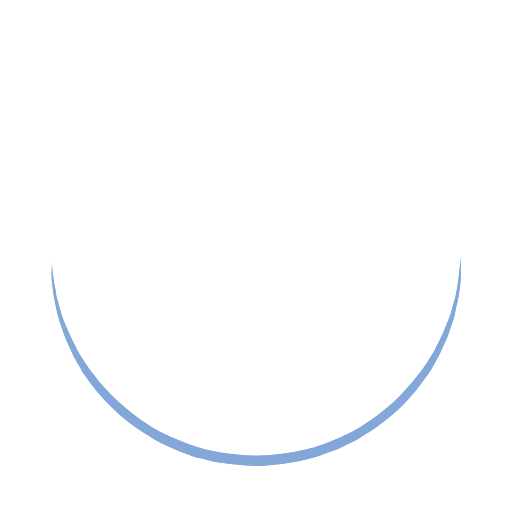
t = 0.00 s
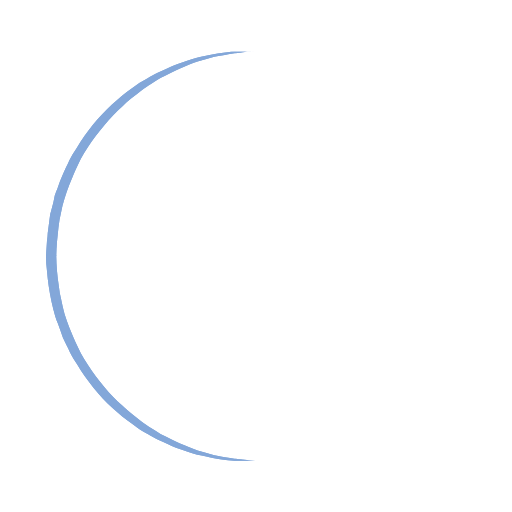
t = 0.25 s
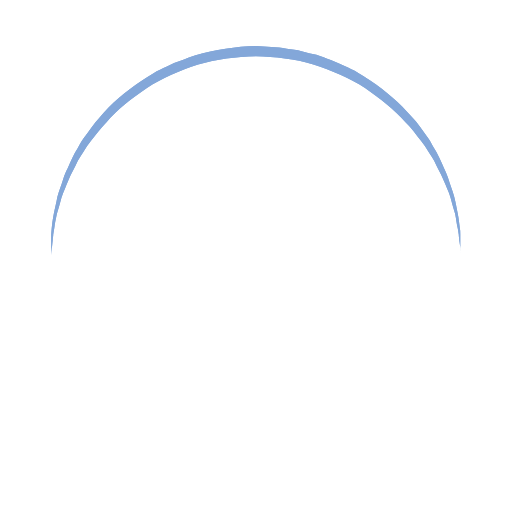
t = 0.50 s
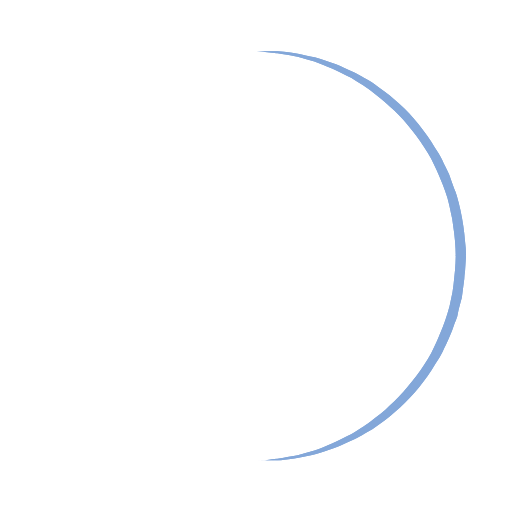
t = 0.75 s

The animated SVG that drew these frames (rendered in a browser with its animation timeline set to each time). Animation: 1 SMIL element (animateTransform=1); one cycle of 1.00 s, repeats indefinitely.

<?xml version="1.0" encoding="utf-8"?><svg width='48px' height='48px' xmlns="http://www.w3.org/2000/svg" viewBox="0 0 100 100" preserveAspectRatio="xMidYMid" class="uil-ring"><rect x="0" y="0" width="100" height="100" fill="none" class="bk"></rect><defs><filter id="uil-ring-shadow" x="-100%" y="-100%" width="300%" height="300%"><feOffset result="offOut" in="SourceGraphic" dx="0" dy="0"></feOffset><feGaussianBlur result="blurOut" in="offOut" stdDeviation="0"></feGaussianBlur><feBlend in="SourceGraphic" in2="blurOut" mode="normal"></feBlend></filter></defs><path d="M10,50c0,0,0,0.5,0.1,1.4c0,0.5,0.1,1,0.2,1.7c0,0.3,0.1,0.7,0.1,1.1c0.1,0.4,0.1,0.8,0.2,1.2c0.2,0.8,0.3,1.8,0.5,2.8 c0.3,1,0.6,2.1,0.9,3.2c0.3,1.1,0.9,2.3,1.4,3.5c0.5,1.2,1.2,2.4,1.8,3.7c0.3,0.6,0.8,1.2,1.2,1.9c0.4,0.6,0.8,1.3,1.3,1.9 c1,1.2,1.9,2.6,3.1,3.7c2.2,2.5,5,4.7,7.9,6.7c3,2,6.5,3.4,10.1,4.6c3.6,1.1,7.5,1.5,11.2,1.6c4-0.1,7.7-0.6,11.3-1.6 c3.6-1.2,7-2.6,10-4.6c3-2,5.8-4.2,7.9-6.7c1.2-1.2,2.1-2.5,3.1-3.7c0.5-0.6,0.9-1.3,1.3-1.9c0.4-0.6,0.8-1.3,1.2-1.9 c0.6-1.3,1.3-2.5,1.8-3.7c0.5-1.2,1-2.4,1.4-3.5c0.3-1.1,0.6-2.2,0.9-3.2c0.2-1,0.4-1.9,0.5-2.8c0.1-0.4,0.1-0.8,0.2-1.2 c0-0.4,0.1-0.7,0.1-1.1c0.1-0.7,0.1-1.2,0.2-1.7C90,50.5,90,50,90,50s0,0.5,0,1.4c0,0.5,0,1,0,1.7c0,0.3,0,0.7,0,1.1 c0,0.4-0.1,0.8-0.1,1.2c-0.1,0.9-0.2,1.8-0.4,2.8c-0.2,1-0.5,2.1-0.7,3.3c-0.3,1.2-0.8,2.4-1.2,3.7c-0.2,0.7-0.5,1.3-0.8,1.9 c-0.3,0.7-0.6,1.3-0.9,2c-0.3,0.7-0.7,1.3-1.1,2c-0.4,0.7-0.7,1.4-1.2,2c-1,1.3-1.9,2.7-3.1,4c-2.2,2.7-5,5-8.1,7.1 c-0.8,0.5-1.6,1-2.4,1.5c-0.8,0.5-1.7,0.9-2.6,1.3L66,87.7l-1.4,0.5c-0.9,0.3-1.8,0.7-2.8,1c-3.8,1.1-7.9,1.7-11.8,1.8L47,90.8 c-1,0-2-0.2-3-0.3l-1.5-0.2l-0.7-0.1L41.1,90c-1-0.3-1.9-0.5-2.9-0.7c-0.9-0.3-1.9-0.7-2.8-1L34,87.7l-1.3-0.6 c-0.9-0.4-1.8-0.8-2.6-1.3c-0.8-0.5-1.6-1-2.4-1.5c-3.1-2.1-5.9-4.5-8.1-7.1c-1.2-1.2-2.1-2.7-3.1-4c-0.5-0.6-0.8-1.4-1.2-2 c-0.4-0.7-0.8-1.3-1.1-2c-0.3-0.7-0.6-1.3-0.9-2c-0.3-0.7-0.6-1.3-0.8-1.9c-0.4-1.3-0.9-2.5-1.2-3.7c-0.3-1.2-0.5-2.3-0.7-3.3 c-0.2-1-0.3-2-0.4-2.8c-0.1-0.4-0.1-0.8-0.1-1.2c0-0.4,0-0.7,0-1.1c0-0.7,0-1.2,0-1.7C10,50.5,10,50,10,50z" fill="#83a7d9" filter="url(#uil-ring-shadow)"><animateTransform attributeName="transform" type="rotate" from="0 50 50" to="360 50 50" repeatCount="indefinite" dur="1s"></animateTransform></path></svg>